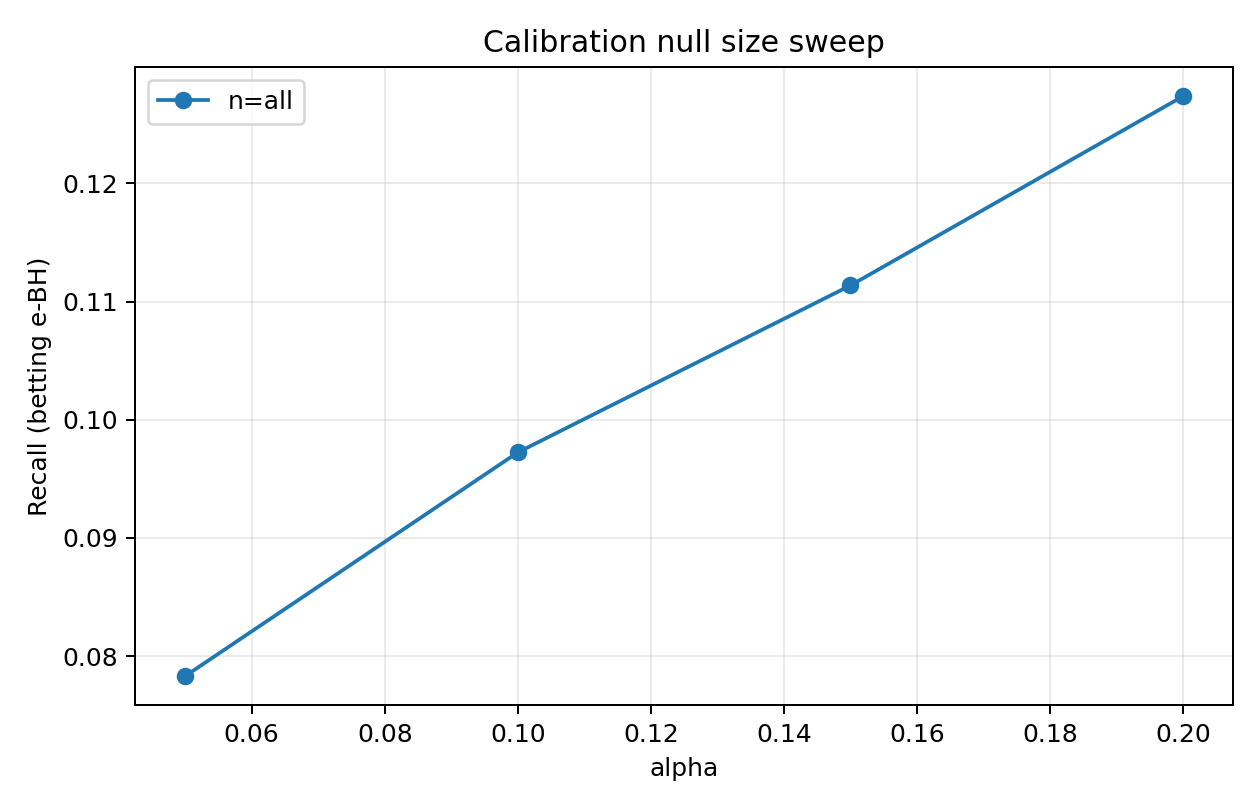

The file beside this chart, header and first rows:
alpha, num_test_families, num_rejected_families, total_rejections, fp, tp, fdp, recall, mean_family_fdp, seed, method, cal_null_size, n_cal
0.05, 251, 35, 44, 0, 44, 0.0, 0.104, 0.0, 0, betting, all, 935
0.1, 251, 47, 58, 0, 58, 0.0, 0.1371, 0.0, 0, betting, all, 935
0.15, 251, 50, 63, 0, 63, 0.0, 0.1489, 0.0, 0, betting, all, 935
0.2, 251, 63, 79, 1, 78, 0.01266, 0.1844, 0.001328, 0, betting, all, 935
0.05, 251, 35, 39, 0, 39, 0.0, 0.08628, 0.0, 1, betting, all, 1011
0.1, 251, 44, 53, 2, 51, 0.03774, 0.1128, 0.001594, 1, betting, all, 1011
0.15, 251, 53, 62, 2, 60, 0.03226, 0.1327, 0.001594, 1, betting, all, 1011
0.2, 251, 63, 76, 2, 74, 0.02632, 0.1637, 0.001594, 1, betting, all, 1011
0.05, 251, 30, 34, 0, 34, 0.0, 0.07745, 0.0, 2, betting, all, 1057
0.1, 251, 37, 41, 0, 41, 0.0, 0.09339, 0.0, 2, betting, all, 1057
0.15, 251, 39, 45, 0, 45, 0.0, 0.1025, 0.0, 2, betting, all, 1057
0.2, 251, 47, 56, 0, 56, 0.0, 0.1276, 0.0, 2, betting, all, 1057
0.05, 251, 30, 38, 0, 38, 0.0, 0.07884, 0.0, 3, betting, all, 1022
0.1, 251, 39, 54, 0, 54, 0.0, 0.112, 0.0, 3, betting, all, 1022
0.15, 251, 44, 60, 0, 60, 0.0, 0.1245, 0.0, 3, betting, all, 1022
0.2, 251, 50, 68, 0, 68, 0.0, 0.1411, 0.0, 3, betting, all, 1022
0.05, 251, 28, 29, 1, 28, 0.03448, 0.0587, 0.003984, 4, betting, all, 1052
0.1, 251, 32, 33, 1, 32, 0.0303, 0.06709, 0.003984, 4, betting, all, 1052
0.15, 251, 33, 34, 1, 33, 0.02941, 0.06918, 0.003984, 4, betting, all, 1052
0.2, 251, 38, 41, 1, 40, 0.02439, 0.08386, 0.003984, 4, betting, all, 1052
0.05, 251, 20, 21, 2, 19, 0.09524, 0.04204, 0.007968, 5, betting, all, 1055
0.1, 251, 20, 21, 2, 19, 0.09524, 0.04204, 0.007968, 5, betting, all, 1055
0.15, 251, 20, 21, 2, 19, 0.09524, 0.04204, 0.007968, 5, betting, all, 1055
0.2, 251, 20, 21, 2, 19, 0.09524, 0.04204, 0.007968, 5, betting, all, 1055
0.05, 251, 30, 31, 0, 31, 0.0, 0.07346, 0.0, 6, betting, all, 1075
0.1, 251, 43, 47, 1, 46, 0.02128, 0.109, 0.003984, 6, betting, all, 1075
0.15, 251, 48, 52, 1, 51, 0.01923, 0.1209, 0.003984, 6, betting, all, 1075
0.2, 251, 52, 62, 3, 59, 0.04839, 0.1398, 0.006972, 6, betting, all, 1075
0.05, 251, 25, 26, 1, 25, 0.03846, 0.06562, 0.003984, 7, betting, all, 1248
0.1, 251, 26, 27, 2, 25, 0.07407, 0.06562, 0.007968, 7, betting, all, 1248
0.15, 251, 26, 27, 2, 25, 0.07407, 0.06562, 0.007968, 7, betting, all, 1248
0.2, 251, 26, 27, 2, 25, 0.07407, 0.06562, 0.007968, 7, betting, all, 1248
0.05, 251, 29, 37, 2, 35, 0.05405, 0.07973, 0.007968, 8, betting, all, 997
0.1, 251, 36, 44, 2, 42, 0.04545, 0.09567, 0.007968, 8, betting, all, 997
0.15, 251, 40, 50, 2, 48, 0.04, 0.1093, 0.007968, 8, betting, all, 997
0.2, 251, 43, 53, 2, 51, 0.03774, 0.1162, 0.007968, 8, betting, all, 997
0.05, 251, 33, 36, 1, 35, 0.02778, 0.07973, 0.003984, 9, betting, all, 1024
0.1, 251, 40, 46, 1, 45, 0.02174, 0.1025, 0.003984, 9, betting, all, 1024
0.15, 251, 44, 51, 1, 50, 0.01961, 0.1139, 0.003984, 9, betting, all, 1024
0.2, 251, 50, 60, 1, 59, 0.01667, 0.1344, 0.003984, 9, betting, all, 1024
0.05, 251, 38, 43, 0, 43, 0.0, 0.09534, 0.0, 10, betting, all, 1103
0.1, 251, 47, 55, 1, 54, 0.01818, 0.1197, 0.001328, 10, betting, all, 1103
0.15, 251, 58, 76, 2, 74, 0.02632, 0.1641, 0.001594, 10, betting, all, 1103
0.2, 251, 65, 86, 5, 81, 0.05814, 0.1796, 0.00249, 10, betting, all, 1103
0.05, 251, 18, 18, 0, 18, 0.0, 0.04009, 0.0, 11, betting, all, 1218
0.1, 251, 18, 18, 0, 18, 0.0, 0.04009, 0.0, 11, betting, all, 1218
0.15, 251, 18, 18, 0, 18, 0.0, 0.04009, 0.0, 11, betting, all, 1218
0.2, 251, 18, 18, 0, 18, 0.0, 0.04009, 0.0, 11, betting, all, 1218
0.05, 251, 44, 48, 2, 46, 0.04167, 0.1067, 0.007968, 12, betting, all, 931
0.1, 251, 52, 58, 2, 56, 0.03448, 0.1299, 0.007968, 12, betting, all, 931
0.15, 251, 55, 64, 2, 62, 0.03125, 0.1439, 0.007968, 12, betting, all, 931
0.2, 251, 64, 77, 3, 74, 0.03896, 0.1717, 0.00996, 12, betting, all, 931
0.05, 251, 19, 19, 0, 19, 0.0, 0.04556, 0.0, 13, betting, all, 1011
0.1, 251, 19, 19, 0, 19, 0.0, 0.04556, 0.0, 13, betting, all, 1011
0.15, 251, 19, 19, 0, 19, 0.0, 0.04556, 0.0, 13, betting, all, 1011
0.2, 251, 19, 19, 0, 19, 0.0, 0.04556, 0.0, 13, betting, all, 1011
0.05, 251, 28, 35, 0, 35, 0.0, 0.07937, 0.0, 14, betting, all, 1014
0.1, 251, 35, 44, 0, 44, 0.0, 0.09977, 0.0, 14, betting, all, 1014
0.15, 251, 40, 51, 0, 51, 0.0, 0.1156, 0.0, 14, betting, all, 1014
0.2, 251, 47, 60, 0, 60, 0.0, 0.1361, 0.0, 14, betting, all, 1014
... 20 more rows
